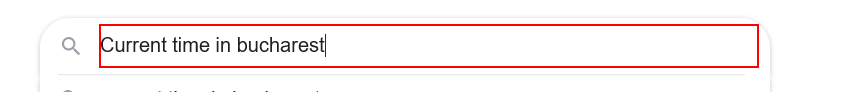
Task: This workflow gets the current time in Bucharest and displays it in the output panel
Workflow: Main bucharest

Step 1: type "Current time in bucharest" into the text box 'q'

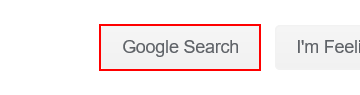
Step 2: click on the text box 'btnK'

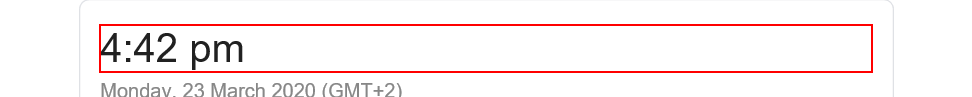
Step 3: get-text from the element '*:?? ??'

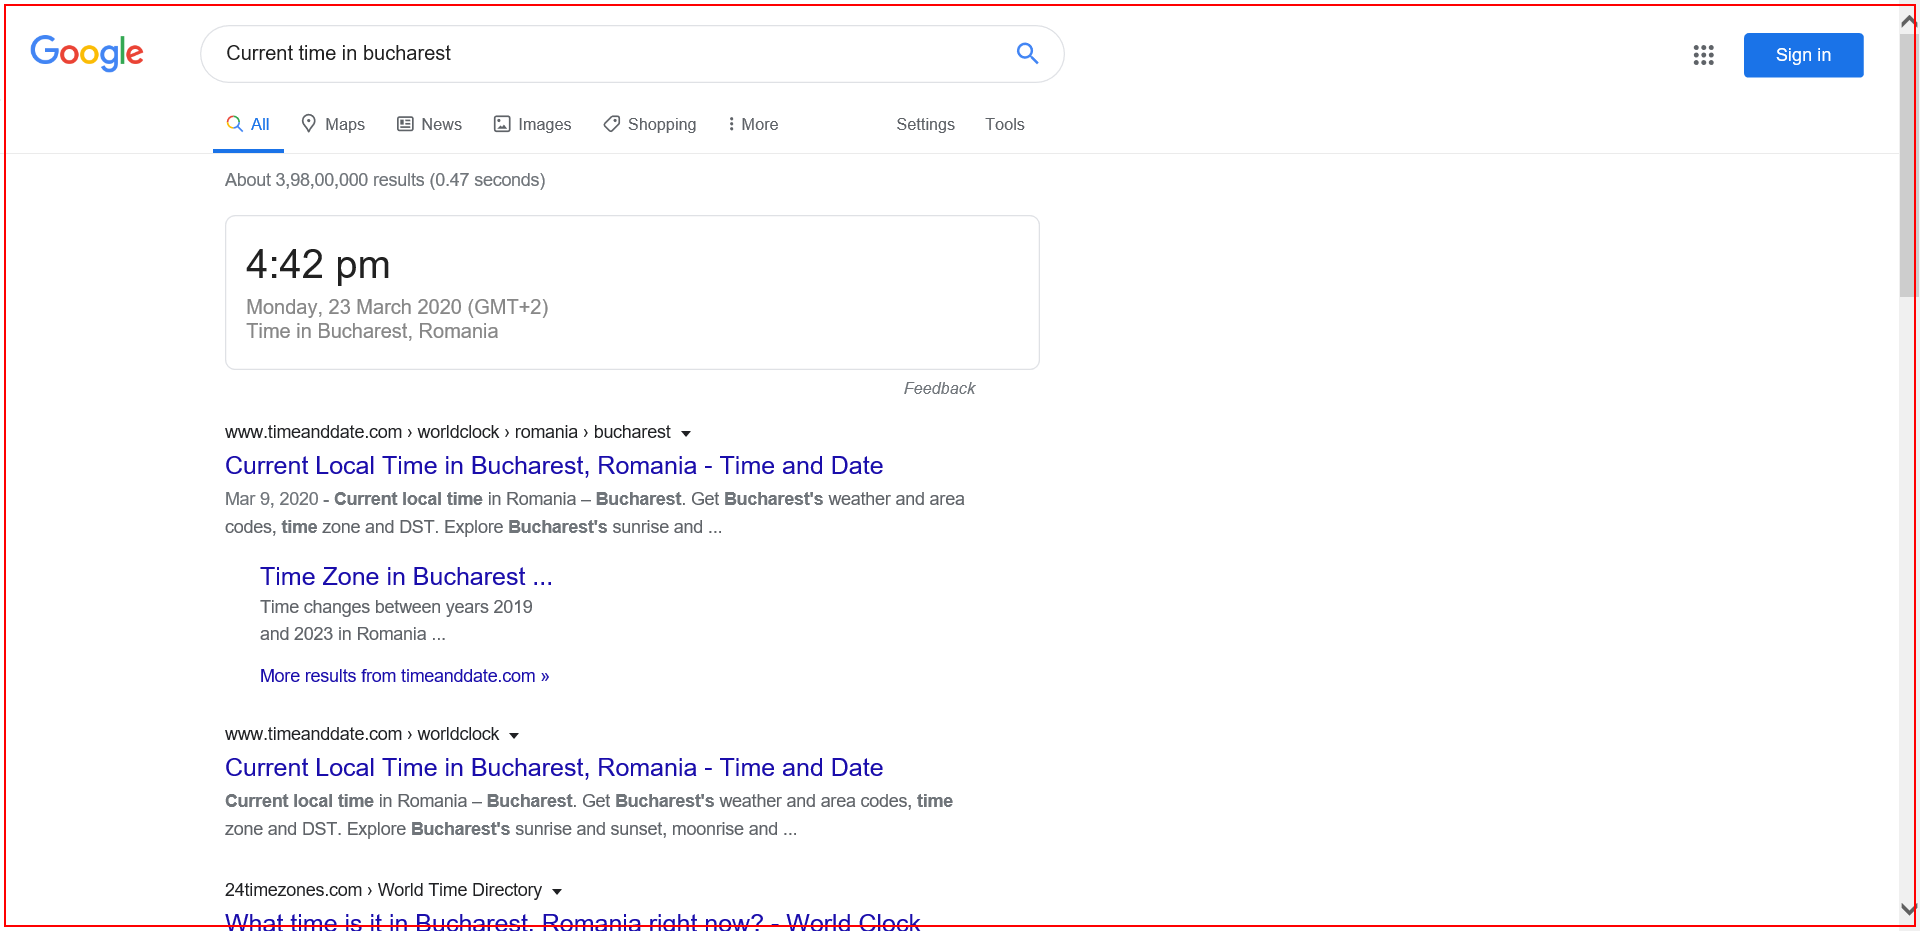
Step 4: Close Application 'iexplore.exe Current'